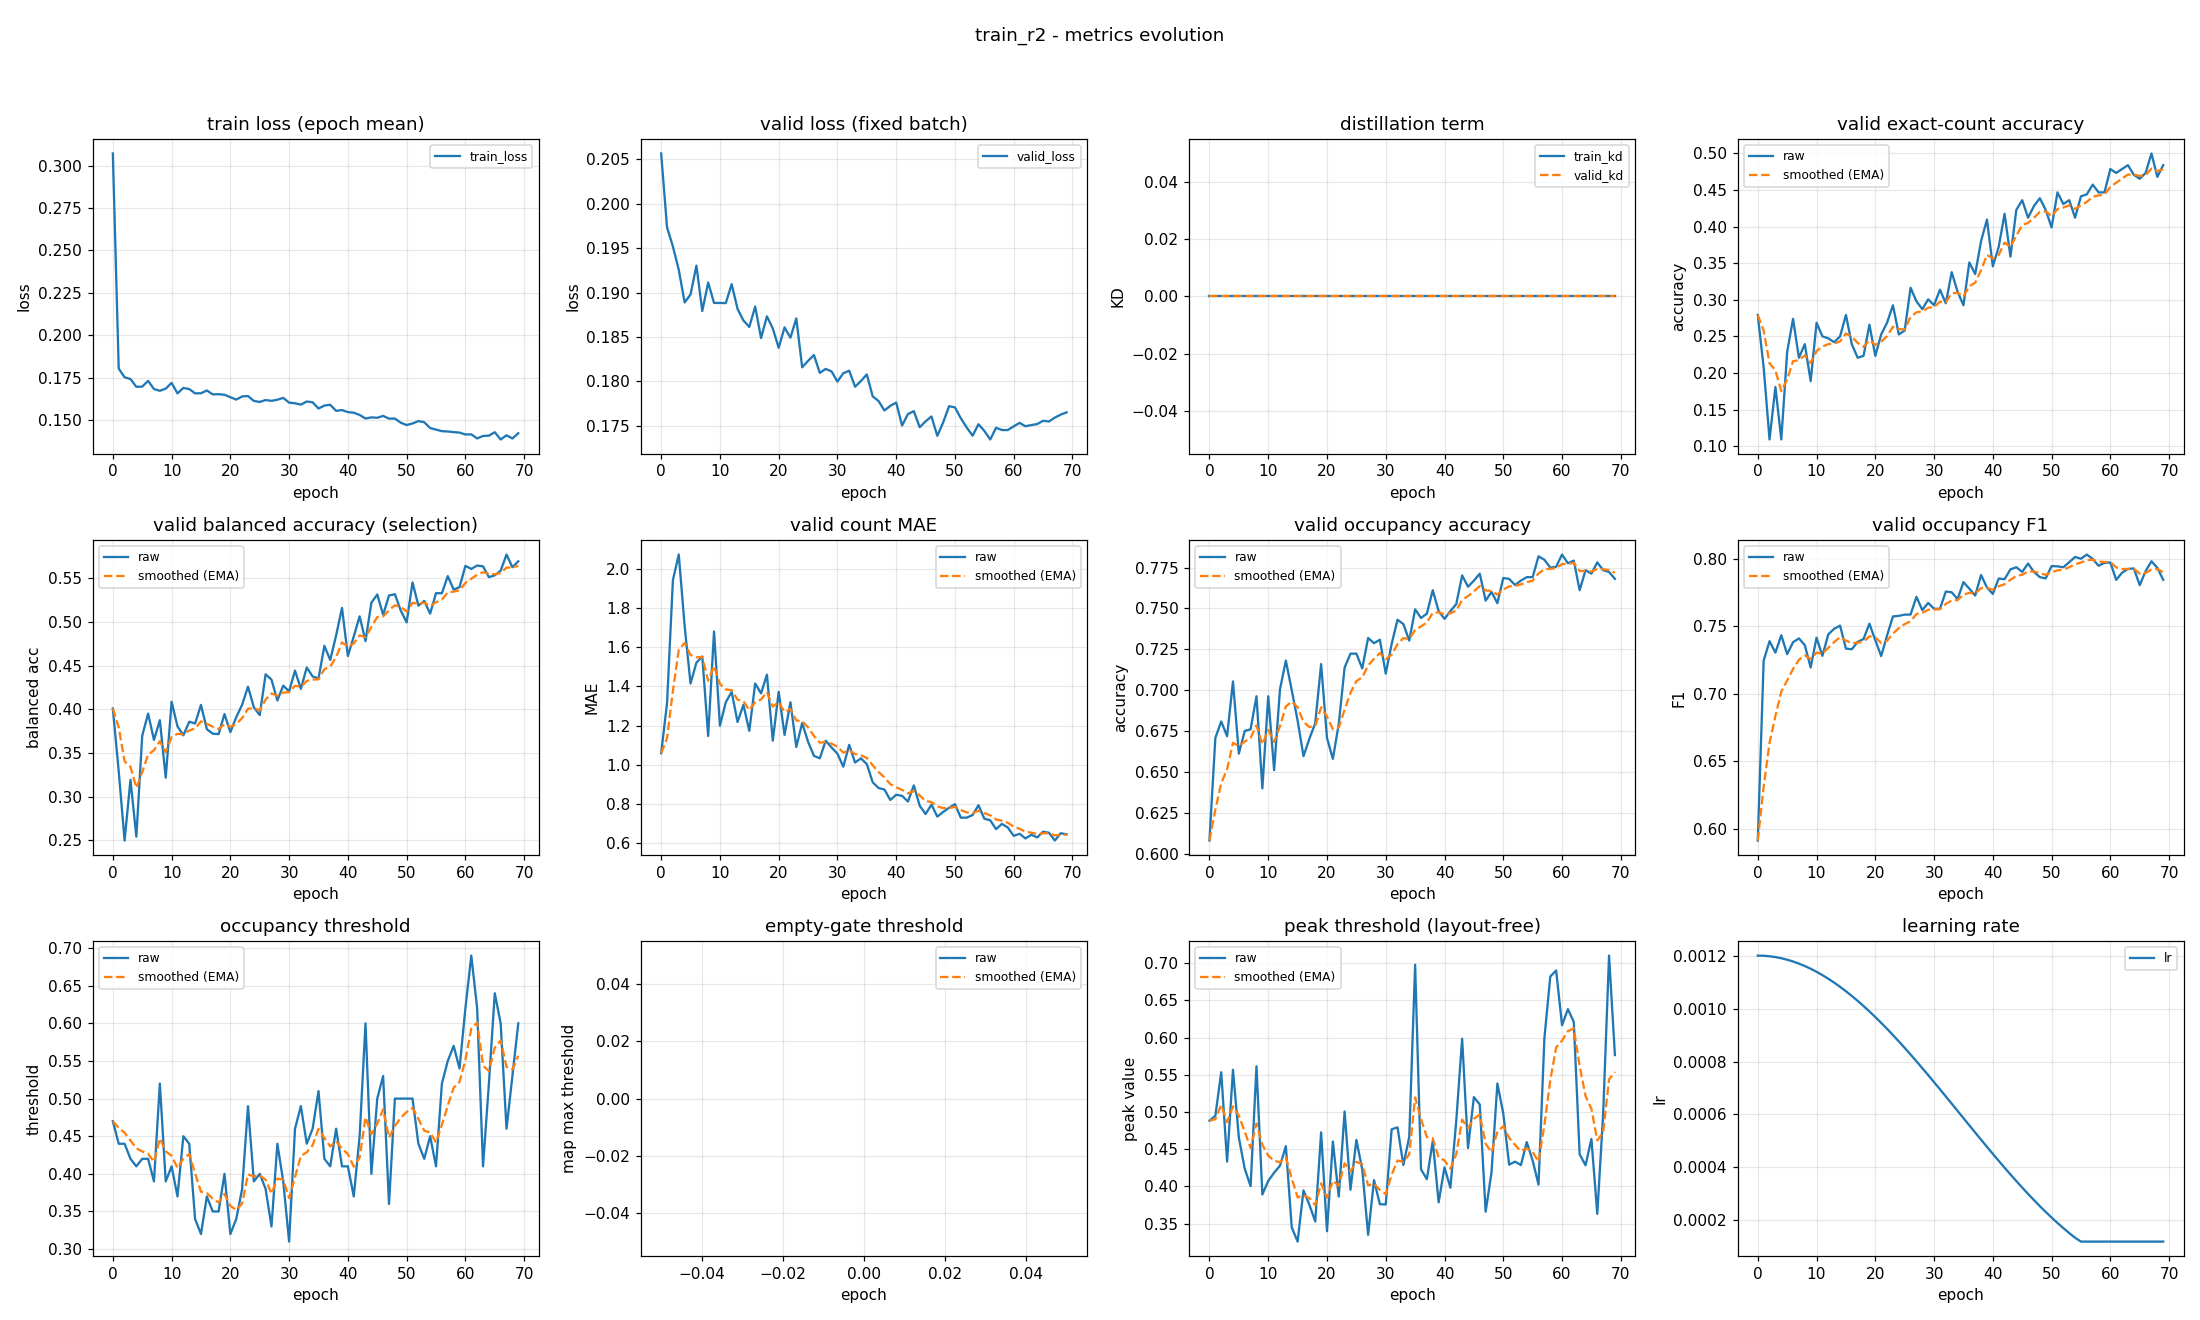

Values plotted in this chart, from the file beside it:
epoch, train_loss, valid_loss, train_kd, valid_kd, valid_accuracy, valid_accuracy_smoothed, valid_balanced_accuracy, valid_balanced_accuracy_smoothed, valid_mae, valid_mae_smoothed, valid_occupancy_accuracy, valid_occupancy_accuracy_smoothed, valid_occupancy_f1, valid_occupancy_f1_smoothed, valid_occupancy_threshold, valid_occupancy_threshold_smoothed, valid_empty_threshold, valid_empty_threshold_smoothed, valid_peak_threshold, valid_peak_threshold_smoothed, learning_rate
0, 0.3071, 0.2056, 0.0, 0.0, 0.2793, 0.2793, 0.4007, 0.4007, 1.059, 1.059, 0.608, 0.608, 0.5912, 0.5912, 0.47, 0.47, nan, nan, 0.4884, 0.4884, 0.0012
1, 0.1804, 0.1973, 0.0, 0.0, 0.2074, 0.2577, 0.329, 0.3792, 1.314, 1.135, 0.6707, 0.6268, 0.7245, 0.6312, 0.44, 0.461, nan, nan, 0.495, 0.4904, 0.001199
2, 0.1753, 0.1952, 0.0, 0.0, 0.109, 0.2131, 0.2497, 0.3403, 1.944, 1.378, 0.6809, 0.643, 0.7389, 0.6635, 0.44, 0.4547, nan, nan, 0.5536, 0.5093, 0.001198
3, 0.1743, 0.1925, 0.0, 0.0, 0.1809, 0.2034, 0.3192, 0.334, 2.074, 1.587, 0.6718, 0.6517, 0.7304, 0.6836, 0.42, 0.4443, nan, nan, 0.4333, 0.4865, 0.001194
4, 0.1697, 0.1889, 0.0, 0.0, 0.109, 0.1751, 0.2541, 0.31, 1.707, 1.623, 0.7053, 0.6678, 0.7433, 0.7015, 0.41, 0.434, nan, nan, 0.5568, 0.5076, 0.00119
5, 0.1698, 0.1898, 0.0, 0.0, 0.2287, 0.1912, 0.3695, 0.3279, 1.415, 1.561, 0.6612, 0.6658, 0.7293, 0.7098, 0.42, 0.4298, nan, nan, 0.4658, 0.4951, 0.001185
6, 0.1732, 0.193, 0.0, 0.0, 0.2739, 0.216, 0.395, 0.348, 1.521, 1.549, 0.675, 0.6685, 0.7381, 0.7183, 0.42, 0.4269, nan, nan, 0.4237, 0.4737, 0.001178
7, 0.1684, 0.1879, 0.0, 0.0, 0.2207, 0.2174, 0.3648, 0.3531, 1.553, 1.55, 0.6761, 0.6708, 0.741, 0.7251, 0.39, 0.4158, nan, nan, 0.4004, 0.4517, 0.00117
8, 0.1674, 0.1911, 0.0, 0.0, 0.2394, 0.224, 0.3874, 0.3634, 1.146, 1.429, 0.6963, 0.6784, 0.736, 0.7284, 0.52, 0.4471, nan, nan, 0.5616, 0.4847, 0.001161
9, 0.1686, 0.1888, 0.0, 0.0, 0.1888, 0.2135, 0.3217, 0.3509, 1.681, 1.505, 0.6399, 0.6669, 0.7194, 0.7257, 0.39, 0.4299, nan, nan, 0.3891, 0.456, 0.00115
10, 0.172, 0.1888, 0.0, 0.0, 0.2686, 0.23, 0.4085, 0.3682, 1.199, 1.413, 0.6963, 0.6757, 0.7415, 0.7304, 0.41, 0.424, nan, nan, 0.4074, 0.4414, 0.001139
11, 0.1658, 0.1888, 0.0, 0.0, 0.25, 0.236, 0.3804, 0.3718, 1.319, 1.385, 0.6511, 0.6683, 0.728, 0.7297, 0.37, 0.4078, nan, nan, 0.4184, 0.4345, 0.001126
12, 0.169, 0.1909, 0.0, 0.0, 0.2473, 0.2394, 0.3701, 0.3713, 1.372, 1.381, 0.7005, 0.678, 0.744, 0.734, 0.45, 0.4204, nan, nan, 0.4278, 0.4325, 0.001113
13, 0.1684, 0.1882, 0.0, 0.0, 0.242, 0.2402, 0.3857, 0.3756, 1.218, 1.332, 0.7181, 0.69, 0.7481, 0.7382, 0.44, 0.4263, nan, nan, 0.4542, 0.439, 0.001098
14, 0.1659, 0.1869, 0.0, 0.0, 0.25, 0.2431, 0.3837, 0.378, 1.306, 1.324, 0.7, 0.693, 0.7504, 0.7419, 0.34, 0.4004, nan, nan, 0.345, 0.4108, 0.001082
15, 0.1659, 0.1861, 0.0, 0.0, 0.2793, 0.254, 0.405, 0.3861, 1.173, 1.279, 0.6814, 0.6895, 0.7334, 0.7394, 0.32, 0.3763, nan, nan, 0.3258, 0.3853, 0.001065
16, 0.1676, 0.1884, 0.0, 0.0, 0.2394, 0.2496, 0.3771, 0.3834, 1.415, 1.32, 0.6596, 0.6805, 0.7329, 0.7374, 0.37, 0.3744, nan, nan, 0.3946, 0.3881, 0.001048
17, 0.1652, 0.1849, 0.0, 0.0, 0.2207, 0.2409, 0.372, 0.38, 1.364, 1.333, 0.6702, 0.6774, 0.7384, 0.7377, 0.35, 0.3671, nan, nan, 0.3752, 0.3842, 0.001029
18, 0.1654, 0.1873, 0.0, 0.0, 0.2234, 0.2357, 0.3715, 0.3774, 1.46, 1.371, 0.6798, 0.6781, 0.7405, 0.7386, 0.35, 0.362, nan, nan, 0.3529, 0.3748, 0.00101
19, 0.165, 0.186, 0.0, 0.0, 0.266, 0.2448, 0.3945, 0.3826, 1.122, 1.297, 0.716, 0.6895, 0.7519, 0.7425, 0.4, 0.3734, nan, nan, 0.4727, 0.4042, 0.0009891
20, 0.1636, 0.1838, 0.0, 0.0, 0.2234, 0.2384, 0.3738, 0.3799, 1.372, 1.319, 0.6707, 0.6839, 0.7396, 0.7417, 0.32, 0.3574, nan, nan, 0.3398, 0.3849, 0.000968
21, 0.1622, 0.1861, 0.0, 0.0, 0.2527, 0.2426, 0.3909, 0.3832, 1.152, 1.269, 0.658, 0.6761, 0.7279, 0.7375, 0.34, 0.3522, nan, nan, 0.4603, 0.4075, 0.000946
22, 0.164, 0.1849, 0.0, 0.0, 0.2686, 0.2504, 0.405, 0.3898, 1.319, 1.284, 0.6793, 0.677, 0.7431, 0.7392, 0.38, 0.3605, nan, nan, 0.3863, 0.4011, 0.0009233
23, 0.1643, 0.1871, 0.0, 0.0, 0.2926, 0.2631, 0.4258, 0.4006, 1.09, 1.226, 0.7138, 0.6881, 0.7572, 0.7446, 0.49, 0.3994, nan, nan, 0.5008, 0.431, 0.0009
24, 0.1614, 0.1816, 0.0, 0.0, 0.2527, 0.2599, 0.4021, 0.401, 1.213, 1.222, 0.7223, 0.6984, 0.7577, 0.7485, 0.39, 0.3965, nan, nan, 0.3956, 0.4204, 0.000876
25, 0.1608, 0.1823, 0.0, 0.0, 0.258, 0.2594, 0.3933, 0.3987, 1.117, 1.191, 0.7223, 0.7056, 0.7586, 0.7515, 0.4, 0.3976, nan, nan, 0.4625, 0.433, 0.0008515
26, 0.1619, 0.183, 0.0, 0.0, 0.3165, 0.2765, 0.44, 0.4111, 1.045, 1.147, 0.7133, 0.7079, 0.7586, 0.7537, 0.38, 0.3923, nan, nan, 0.4227, 0.4299, 0.0008265
27, 0.1614, 0.181, 0.0, 0.0, 0.2979, 0.2829, 0.4339, 0.4179, 1.032, 1.112, 0.7319, 0.7151, 0.7717, 0.7591, 0.33, 0.3736, nan, nan, 0.3349, 0.4014, 0.0008009
28, 0.1621, 0.1814, 0.0, 0.0, 0.2872, 0.2842, 0.41, 0.4156, 1.122, 1.115, 0.7287, 0.7192, 0.7619, 0.7599, 0.44, 0.3935, nan, nan, 0.4083, 0.4035, 0.000775
29, 0.1632, 0.1811, 0.0, 0.0, 0.3005, 0.2891, 0.427, 0.419, 1.088, 1.107, 0.7309, 0.7227, 0.7672, 0.7621, 0.39, 0.3925, nan, nan, 0.3761, 0.3953, 0.0007487
30, 0.1604, 0.18, 0.0, 0.0, 0.2926, 0.2901, 0.4203, 0.4194, 1.056, 1.092, 0.7101, 0.7189, 0.7629, 0.7624, 0.31, 0.3677, nan, nan, 0.3757, 0.3894, 0.0007221
31, 0.16, 0.1809, 0.0, 0.0, 0.3138, 0.2972, 0.4443, 0.4269, 0.9894, 1.061, 0.7282, 0.7217, 0.7629, 0.7625, 0.46, 0.3954, nan, nan, 0.4768, 0.4156, 0.0006952
32, 0.1592, 0.1812, 0.0, 0.0, 0.2952, 0.2966, 0.4233, 0.4258, 1.101, 1.073, 0.7431, 0.7281, 0.7757, 0.7665, 0.49, 0.4238, nan, nan, 0.4794, 0.4348, 0.0006681
33, 0.161, 0.1794, 0.0, 0.0, 0.3378, 0.309, 0.4477, 0.4324, 1.011, 1.054, 0.7404, 0.7318, 0.7751, 0.7691, 0.44, 0.4287, nan, nan, 0.4288, 0.433, 0.0006409
34, 0.1606, 0.18, 0.0, 0.0, 0.3112, 0.3096, 0.4376, 0.4339, 1.032, 1.048, 0.7303, 0.7314, 0.7701, 0.7694, 0.46, 0.4381, nan, nan, 0.4668, 0.4431, 0.0006137
35, 0.1569, 0.1808, 0.0, 0.0, 0.2926, 0.3045, 0.435, 0.4343, 1.003, 1.034, 0.7495, 0.7368, 0.7826, 0.7733, 0.51, 0.4596, nan, nan, 0.6981, 0.5196, 0.0005863
36, 0.1587, 0.1783, 0.0, 0.0, 0.3511, 0.3185, 0.4726, 0.4457, 0.9096, 0.9968, 0.7441, 0.739, 0.7778, 0.7747, 0.42, 0.4477, nan, nan, 0.423, 0.4906, 0.0005591
37, 0.1591, 0.1778, 0.0, 0.0, 0.3351, 0.3235, 0.4563, 0.4489, 0.8803, 0.9618, 0.7468, 0.7413, 0.7727, 0.7741, 0.41, 0.4364, nan, nan, 0.4097, 0.4664, 0.0005319
38, 0.1556, 0.1767, 0.0, 0.0, 0.3803, 0.3405, 0.4846, 0.4596, 0.8723, 0.935, 0.7612, 0.7473, 0.7879, 0.7782, 0.46, 0.4435, nan, nan, 0.4611, 0.4648, 0.0005048
39, 0.156, 0.1772, 0.0, 0.0, 0.4096, 0.3612, 0.516, 0.4765, 0.8191, 0.9002, 0.7484, 0.7476, 0.7787, 0.7784, 0.41, 0.4334, nan, nan, 0.3786, 0.4389, 0.0004779
40, 0.1548, 0.1776, 0.0, 0.0, 0.3457, 0.3566, 0.4609, 0.4719, 0.8457, 0.8839, 0.7436, 0.7464, 0.7739, 0.777, 0.41, 0.4264, nan, nan, 0.4256, 0.4349, 0.0004513
41, 0.1544, 0.175, 0.0, 0.0, 0.3723, 0.3613, 0.4833, 0.4753, 0.8404, 0.8708, 0.7484, 0.747, 0.7853, 0.7795, 0.37, 0.4095, nan, nan, 0.3982, 0.4239, 0.000425
42, 0.1531, 0.1763, 0.0, 0.0, 0.4176, 0.3782, 0.5063, 0.4846, 0.8112, 0.8529, 0.7527, 0.7487, 0.7848, 0.7811, 0.45, 0.4216, nan, nan, 0.4882, 0.4432, 0.0003991
43, 0.151, 0.1766, 0.0, 0.0, 0.359, 0.3724, 0.478, 0.4826, 0.8936, 0.8651, 0.7702, 0.7552, 0.7921, 0.7844, 0.6, 0.4751, nan, nan, 0.5986, 0.4898, 0.0003735
44, 0.1517, 0.1748, 0.0, 0.0, 0.4229, 0.3876, 0.522, 0.4944, 0.7899, 0.8426, 0.7633, 0.7576, 0.7937, 0.7872, 0.4, 0.4526, nan, nan, 0.4516, 0.4784, 0.0003485
45, 0.1515, 0.1755, 0.0, 0.0, 0.4362, 0.4022, 0.5313, 0.5055, 0.7473, 0.814, 0.767, 0.7604, 0.7902, 0.7881, 0.5, 0.4668, nan, nan, 0.5201, 0.4909, 0.000324
46, 0.1526, 0.176, 0.0, 0.0, 0.4122, 0.4052, 0.5081, 0.5063, 0.7952, 0.8084, 0.7713, 0.7637, 0.7964, 0.7906, 0.53, 0.4858, nan, nan, 0.5101, 0.4967, 0.0003
47, 0.151, 0.1739, 0.0, 0.0, 0.4282, 0.4121, 0.5302, 0.5134, 0.734, 0.7861, 0.7548, 0.761, 0.7902, 0.7905, 0.36, 0.448, nan, nan, 0.366, 0.4575, 0.0002767
48, 0.151, 0.1754, 0.0, 0.0, 0.4388, 0.4201, 0.5317, 0.5189, 0.758, 0.7776, 0.7601, 0.7607, 0.7864, 0.7892, 0.5, 0.4636, nan, nan, 0.4189, 0.4459, 0.000254
49, 0.1486, 0.1772, 0.0, 0.0, 0.4229, 0.4209, 0.5129, 0.5171, 0.7793, 0.7781, 0.7532, 0.7585, 0.7854, 0.7881, 0.5, 0.4745, nan, nan, 0.5383, 0.4736, 0.000232
50, 0.1472, 0.1771, 0.0, 0.0, 0.3989, 0.4143, 0.4994, 0.5118, 0.7979, 0.784, 0.7686, 0.7615, 0.7945, 0.79, 0.5, 0.4822, nan, nan, 0.498, 0.4809, 0.0002109
51, 0.1481, 0.1758, 0.0, 0.0, 0.4468, 0.4241, 0.5451, 0.5218, 0.7287, 0.7675, 0.7681, 0.7635, 0.7943, 0.7913, 0.5, 0.4875, nan, nan, 0.4293, 0.4654, 0.0001905
52, 0.1495, 0.1748, 0.0, 0.0, 0.4309, 0.4261, 0.5186, 0.5208, 0.7287, 0.7558, 0.7644, 0.7638, 0.7937, 0.792, 0.44, 0.4733, nan, nan, 0.4333, 0.4558, 0.0001709
53, 0.1488, 0.1739, 0.0, 0.0, 0.4362, 0.4291, 0.5239, 0.5218, 0.742, 0.7517, 0.767, 0.7647, 0.7974, 0.7936, 0.42, 0.4573, nan, nan, 0.4287, 0.4477, 0.0001523
54, 0.1454, 0.1752, 0.0, 0.0, 0.4122, 0.4241, 0.5095, 0.5181, 0.7926, 0.7639, 0.7691, 0.7661, 0.8013, 0.7959, 0.45, 0.4551, nan, nan, 0.4595, 0.4512, 0.0001346
55, 0.1445, 0.1744, 0.0, 0.0, 0.4415, 0.4293, 0.5329, 0.5225, 0.7234, 0.7518, 0.7691, 0.767, 0.8, 0.7972, 0.41, 0.4416, nan, nan, 0.4347, 0.4463, 0.00012
56, 0.1436, 0.1735, 0.0, 0.0, 0.4441, 0.4337, 0.5327, 0.5256, 0.7154, 0.7409, 0.7819, 0.7715, 0.8031, 0.7989, 0.52, 0.4651, nan, nan, 0.4024, 0.4331, 0.00012
57, 0.1434, 0.1748, 0.0, 0.0, 0.4574, 0.4409, 0.5524, 0.5336, 0.6702, 0.7197, 0.7798, 0.774, 0.7998, 0.7992, 0.55, 0.4906, nan, nan, 0.5993, 0.483, 0.00012
58, 0.143, 0.1745, 0.0, 0.0, 0.4468, 0.4426, 0.5369, 0.5346, 0.6968, 0.7128, 0.775, 0.7743, 0.7948, 0.7979, 0.57, 0.5144, nan, nan, 0.6823, 0.5428, 0.00012
59, 0.1428, 0.1745, 0.0, 0.0, 0.4468, 0.4439, 0.5398, 0.5362, 0.6782, 0.7024, 0.7755, 0.7747, 0.7969, 0.7976, 0.54, 0.5221, nan, nan, 0.6903, 0.587, 0.00012
... 10 more rows
